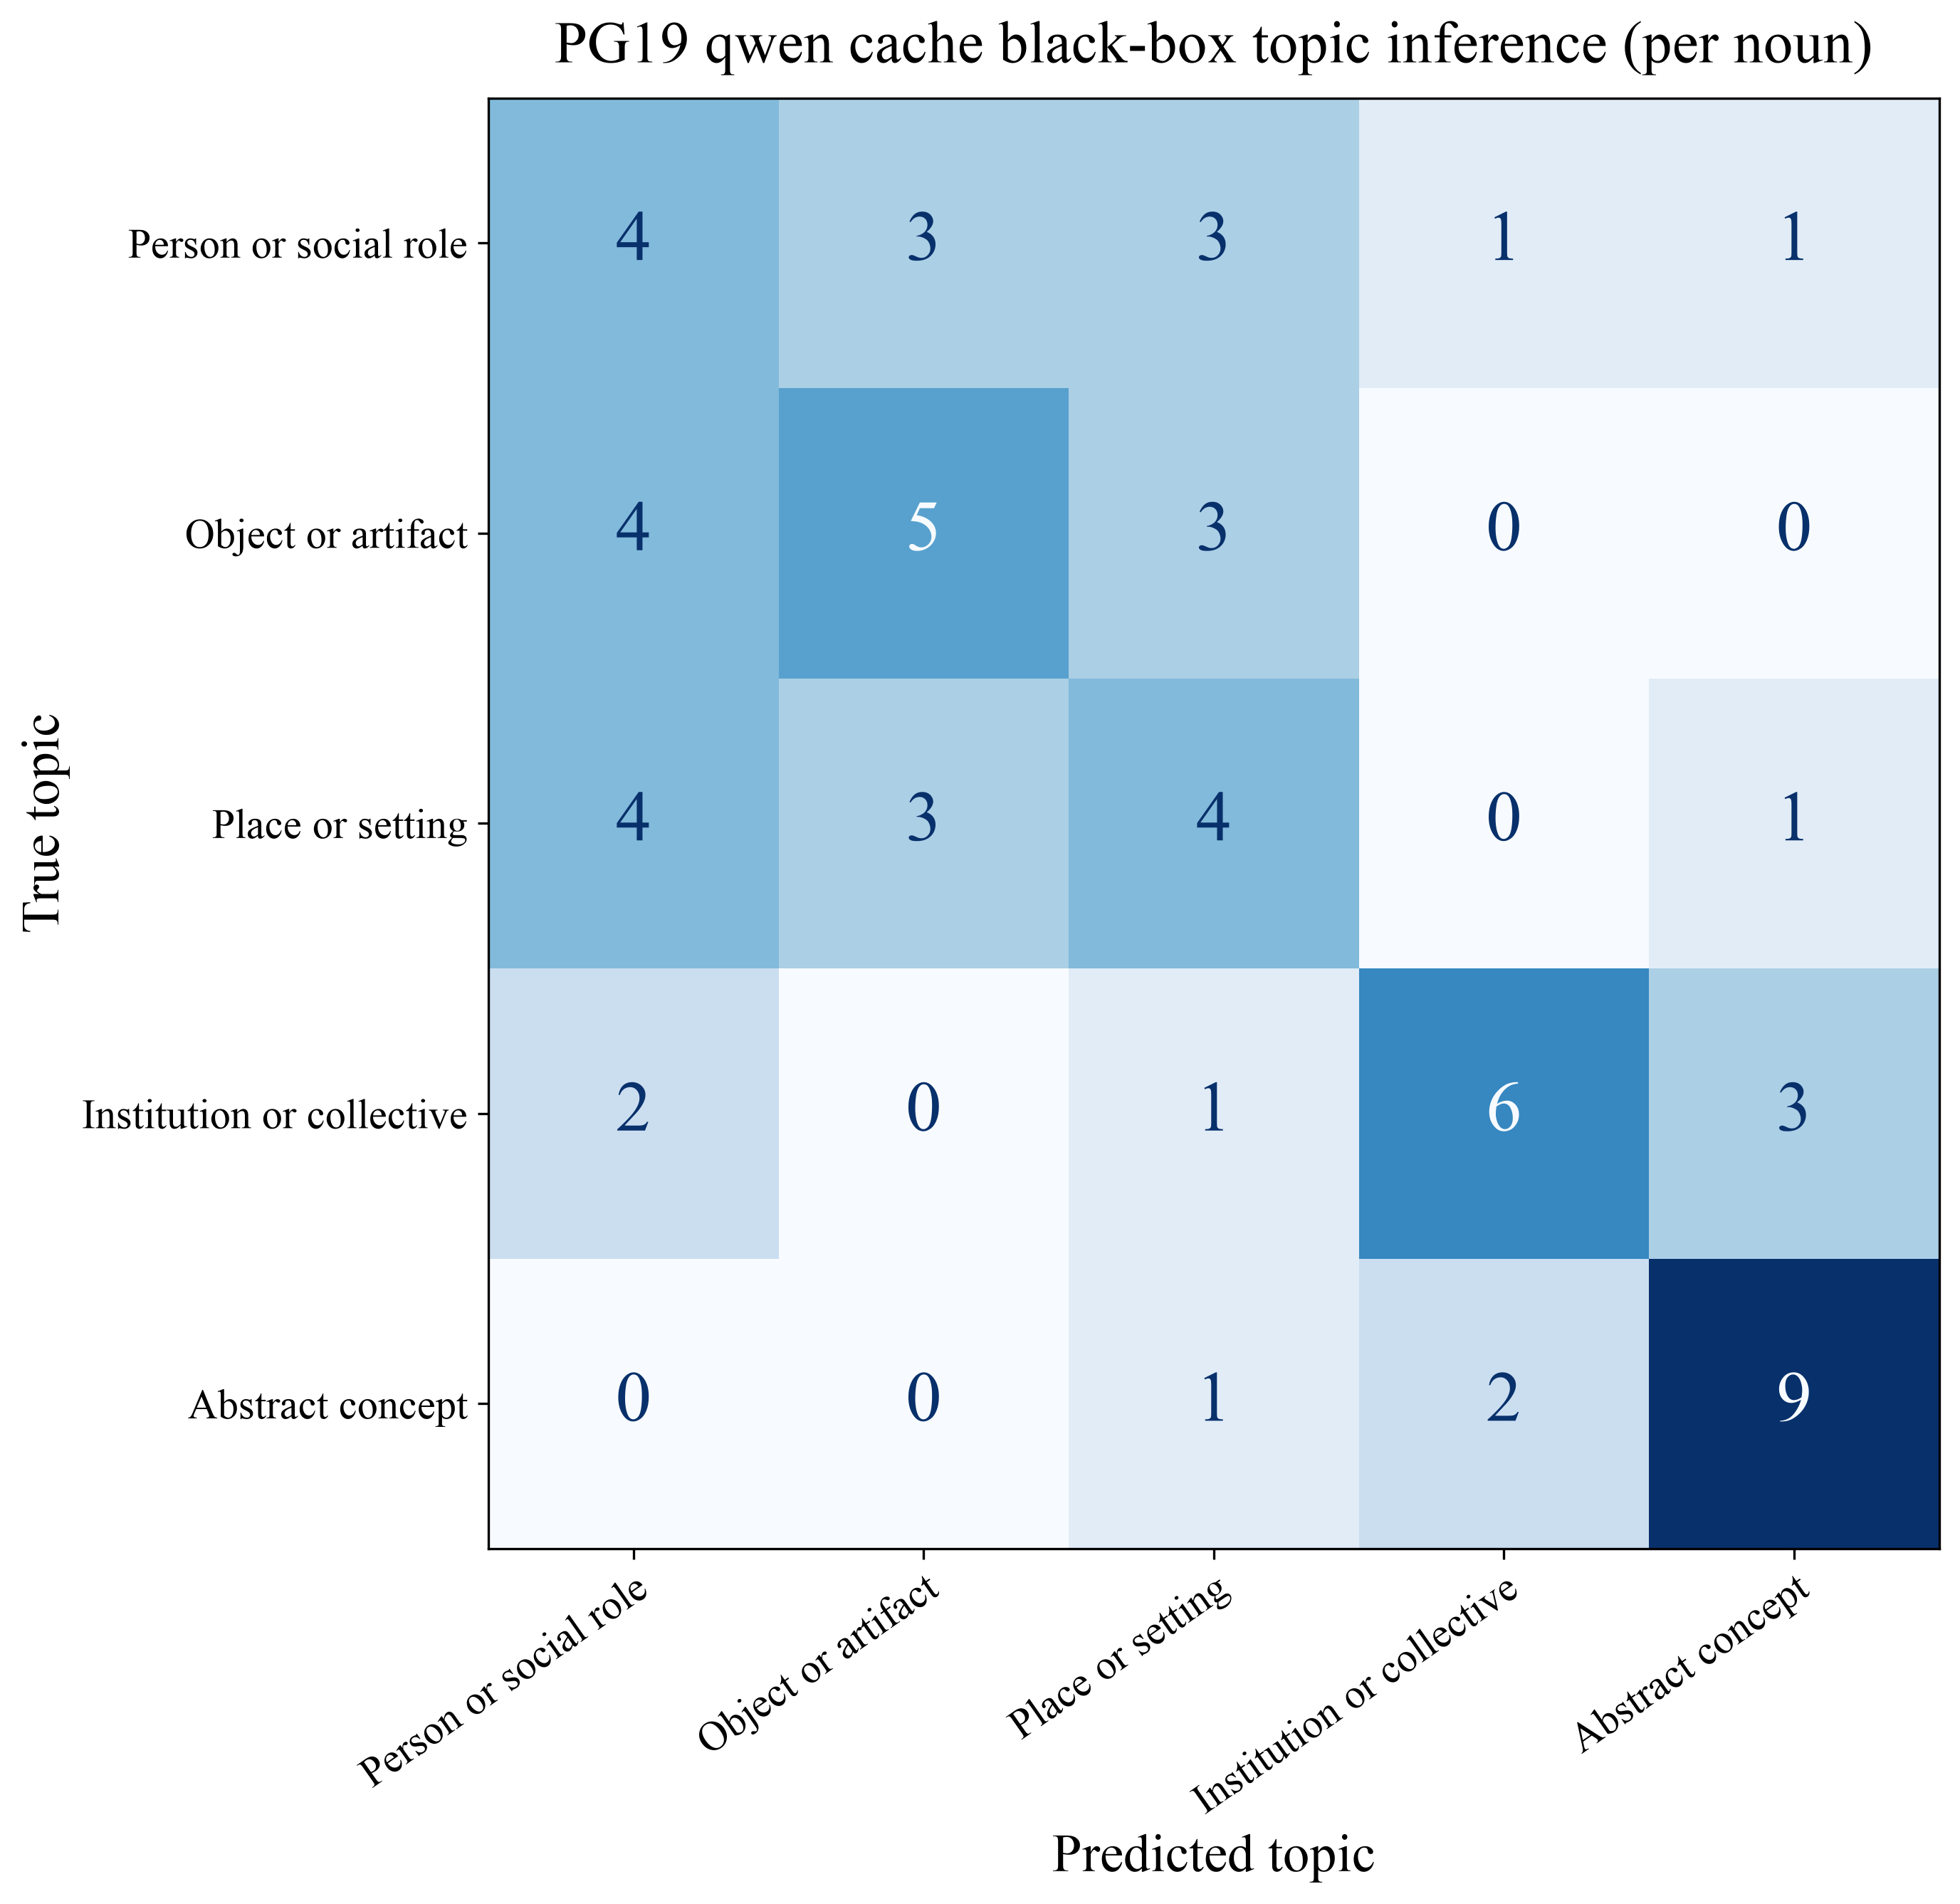

The data file committed next to this chart (first rows):
True topic, Person or social role, Object or artifact, Place or setting, Institution or collective, Abstract concept
Person or social role, 4, 3, 3, 1, 1
Object or artifact, 4, 5, 3, 0, 0
Place or setting, 4, 3, 4, 0, 1
Institution or collective, 2, 0, 1, 6, 3
Abstract concept, 0, 0, 1, 2, 9
